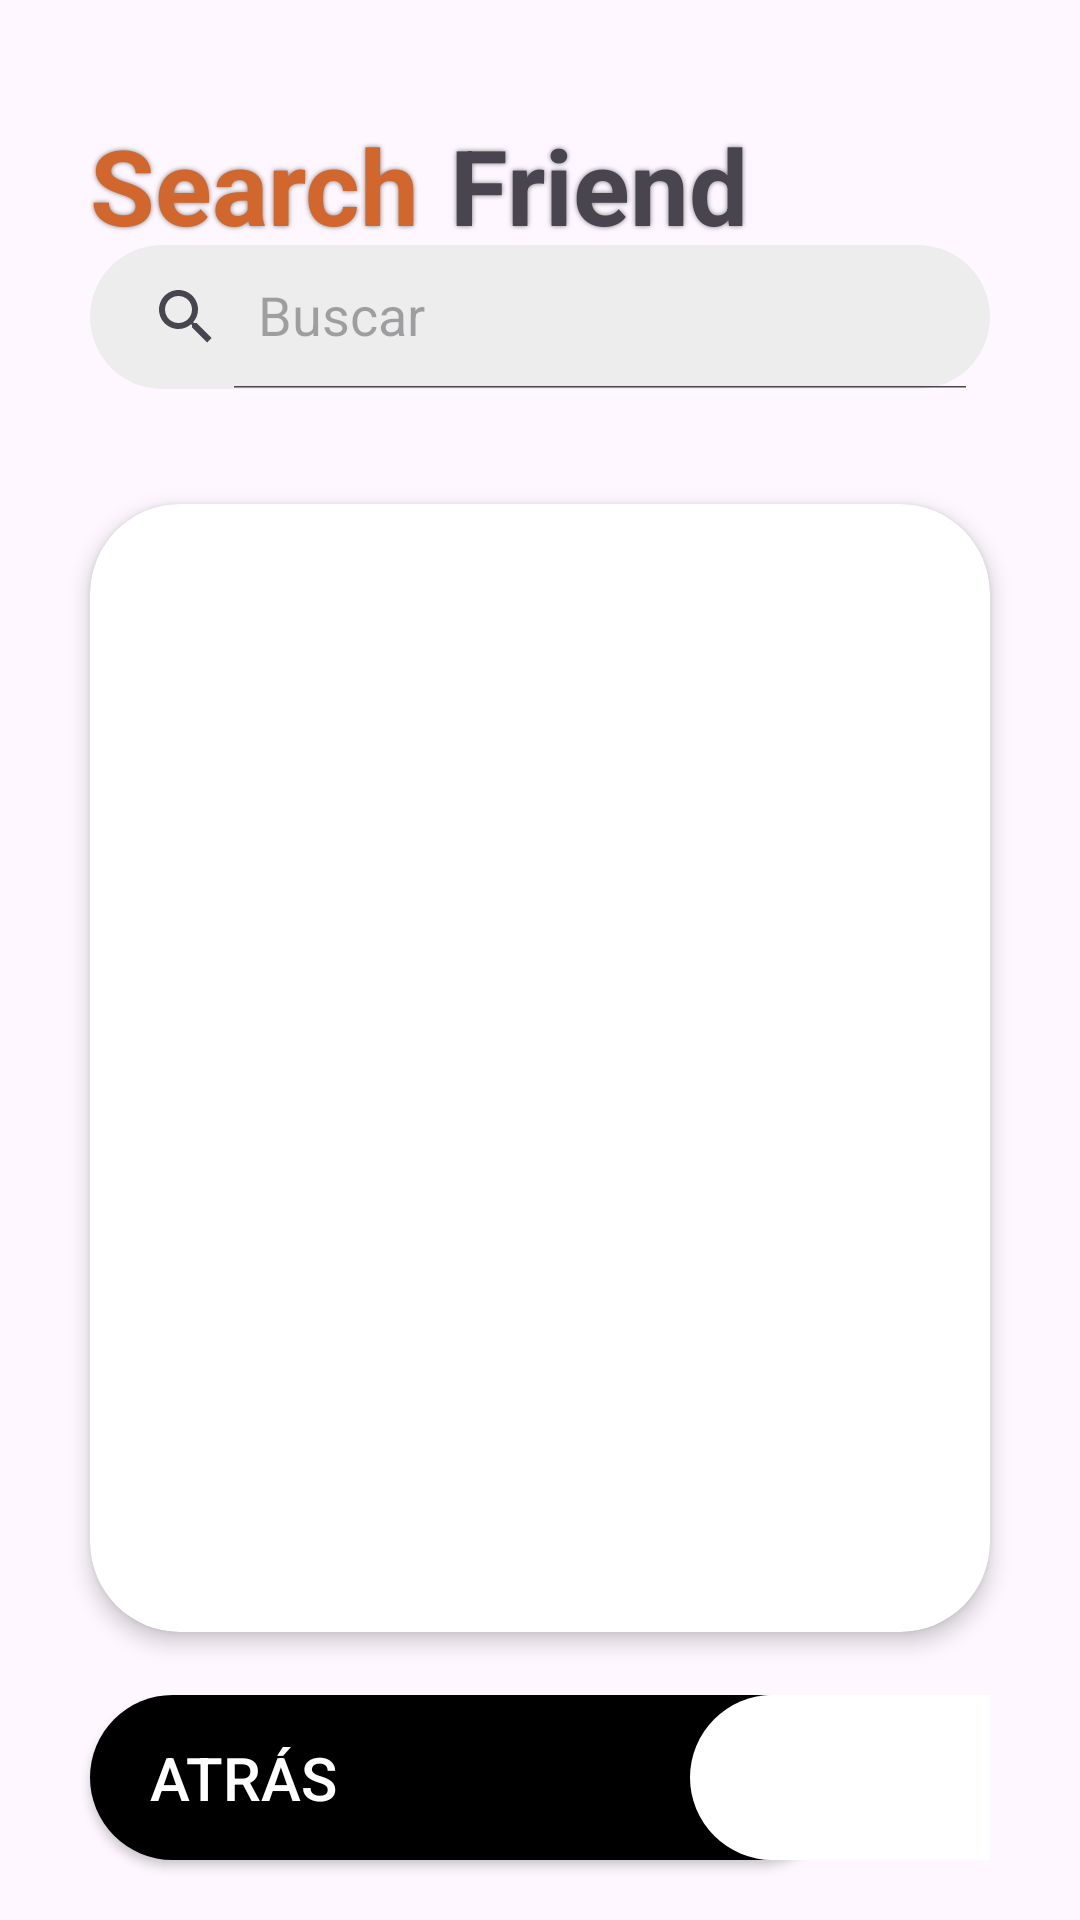

Write the Android layout XML for this screen, with the resource values it uses.
<!-- AndroidManifest.xml: application theme Theme.AppDogsTeam -->
<!-- res/layout/activity_main_serach_dogs_race.xml -->
<?xml version="1.0" encoding="utf-8"?>
<androidx.constraintlayout.widget.ConstraintLayout xmlns:android="http://schemas.android.com/apk/res/android"
    xmlns:app="http://schemas.android.com/apk/res-auto"
    xmlns:tools="http://schemas.android.com/tools"
    android:id="@+id/main"
    android:layout_width="match_parent"
    android:layout_height="match_parent"
    tools:context=".ui.randomDogs.MainActivitySerachDogsRace">

    <TextView
        android:id="@+id/tv_title_searchFriends1"
        android:layout_width="wrap_content"
        android:layout_height="wrap_content"
        android:layout_marginStart="30dp"
        android:layout_marginTop="40dp"
        android:shadowColor="#80000000"
        android:shadowRadius="4"
        android:text="@string/search"
        android:textSize="35sp"
        android:textStyle="bold"
        android:textColor="@color/orange_title"
        app:layout_constraintBottom_toBottomOf="@id/line1"
        app:layout_constraintStart_toStartOf="parent"
        app:layout_constraintTop_toTopOf="parent" />
    <TextView
        android:id="@+id/tv_title_searchFriends2"
        android:layout_width="wrap_content"
        android:layout_height="wrap_content"
        android:layout_marginStart="10dp"
        android:layout_marginTop="40dp"
        android:shadowColor="#80000000"
        android:shadowRadius="4"
        android:text="@string/friend"
        android:textSize="35sp"
        android:textStyle="bold"
        app:layout_constraintBottom_toBottomOf="@id/line1"
        app:layout_constraintStart_toEndOf="@id/tv_title_searchFriends1"
        app:layout_constraintTop_toTopOf="parent" />

    <androidx.appcompat.widget.SearchView
        android:id="@+id/searchView_dog"
        android:layout_width="match_parent"
        android:layout_height="wrap_content"
        android:layout_marginHorizontal="30dp"
        android:background="@drawable/rounded_search_view"
        app:queryHint="Buscar"
        app:iconifiedByDefault="false"
        app:layout_constraintBottom_toBottomOf="@id/line2"
        app:layout_constraintEnd_toEndOf="parent"
        app:layout_constraintStart_toStartOf="parent"
        app:layout_constraintTop_toTopOf="@id/line1" />

    <androidx.constraintlayout.widget.Guideline
        android:id="@+id/line1"
        android:layout_width="match_parent"
        android:layout_height="match_parent"
        android:orientation="horizontal"
        app:layout_constraintGuide_percent="0.13" />

    <androidx.constraintlayout.widget.Guideline
        android:id="@+id/line2"
        android:layout_width="match_parent"
        android:layout_height="match_parent"
        android:orientation="horizontal"
        app:layout_constraintGuide_percent="0.2" />

    <androidx.constraintlayout.widget.Guideline
        android:id="@+id/line3"
        android:layout_width="match_parent"
        android:layout_height="match_parent"
        android:orientation="horizontal"
        app:layout_constraintGuide_percent="0.85" />

    <include
        android:id="@+id/ic_img_btn_dog"
        layout="@layout/item_image_dog"
        android:layout_width="0dp"
        android:layout_height="0dp"
        android:layout_marginHorizontal="30dp"
        android:layout_marginTop="40dp"
        app:layout_constraintBottom_toBottomOf="@id/line3"
        app:layout_constraintEnd_toEndOf="parent"
        app:layout_constraintStart_toStartOf="parent"
        app:layout_constraintTop_toTopOf="@id/line2"/>

    <androidx.appcompat.widget.AppCompatButton
        android:id="@+id/btn_back"
        android:layout_width="match_parent"
        android:layout_height="55dp"
        android:layout_marginHorizontal="30dp"
        android:layout_marginBottom="20dp"
        android:background="@drawable/rounded_button"
        android:drawableEnd="@drawable/icon_btn_back_size"
        android:drawableTint="@color/black"
        android:drawablePadding="10dp"
        android:paddingHorizontal="20dp"
        android:text="@string/text_btn_back"
        android:textAlignment="textStart"
        android:textColor="@color/white"
        android:textSize="20sp"
        app:layout_constraintBottom_toBottomOf="parent"
        app:layout_constraintEnd_toEndOf="parent"
        app:layout_constraintStart_toStartOf="parent" />

</androidx.constraintlayout.widget.ConstraintLayout>
<!-- res/layout/item_image_dog.xml (included above) -->
<?xml version="1.0" encoding="utf-8"?>
<androidx.cardview.widget.CardView xmlns:android="http://schemas.android.com/apk/res/android"
    xmlns:app="http://schemas.android.com/apk/res-auto"
    android:layout_width="wrap_content"
    android:layout_height="wrap_content"
    app:cardCornerRadius="30dp"
    app:cardElevation="4dp">

    <ImageView
        android:id="@+id/iv_img_dog"
        android:layout_width="match_parent"
        android:layout_height="match_parent"
        android:scaleType="fitXY" />

</androidx.cardview.widget.CardView>
<!-- resources referenced by this layout -->
<resources>
  <color name="black">#FF000000</color>
  <color name="orange_title">#D1672D</color>
  <color name="white">#FFFFFFFF</color>
  <!-- drawable icon_btn_back_size (drawable) -->
  <bitmap xmlns:android="http://schemas.android.com/apk/res/android"
      android:src="@drawable/icon_back"
      android:gravity="center"
      android:scaleX="1"
      android:scaleY="1"/>
  <!-- drawable rounded_button (drawable) -->
  <layer-list xmlns:android="http://schemas.android.com/apk/res/android">
      <item
          android:bottom="0dp"
          android:left="0dp"
          android:right="50dp"
          android:top="0dp">
          <shape>
              <corners android:radius="40dp" />
              <solid android:color="#000" />
          </shape>
      </item>
      
      <item
          android:bottom="0dp"
          android:left="200dp"
          android:right="0dp"
          android:top="0dp">
          <shape>
              <gradient
                  android:angle="0"
                  android:endColor="#fff"
                  android:startColor="#fff" />
              <corners
                  android:bottomLeftRadius="40dp"
                  android:topLeftRadius="40dp" />
          </shape>
      </item>
  </layer-list>
  <!-- drawable rounded_search_view (drawable) -->
  <?xml version="1.0" encoding="utf-8"?>
  <shape xmlns:android="http://schemas.android.com/apk/res/android">
      <corners android:radius="100dp" />
      <solid android:color="@color/grey" />
  </shape>
  <string name="friend">Friend</string>
  <string name="search">Search</string>
  <string name="text_btn_back">Atrás</string>
  <style name="Theme.AppDogsTeam" parent="Base.Theme.AppDogsTeam" />
  <color name="grey">#EDEDED</color>
  <style name="Base.Theme.AppDogsTeam" parent="Theme.Material3.DayNight.NoActionBar">
          
          
      </style>
</resources>
